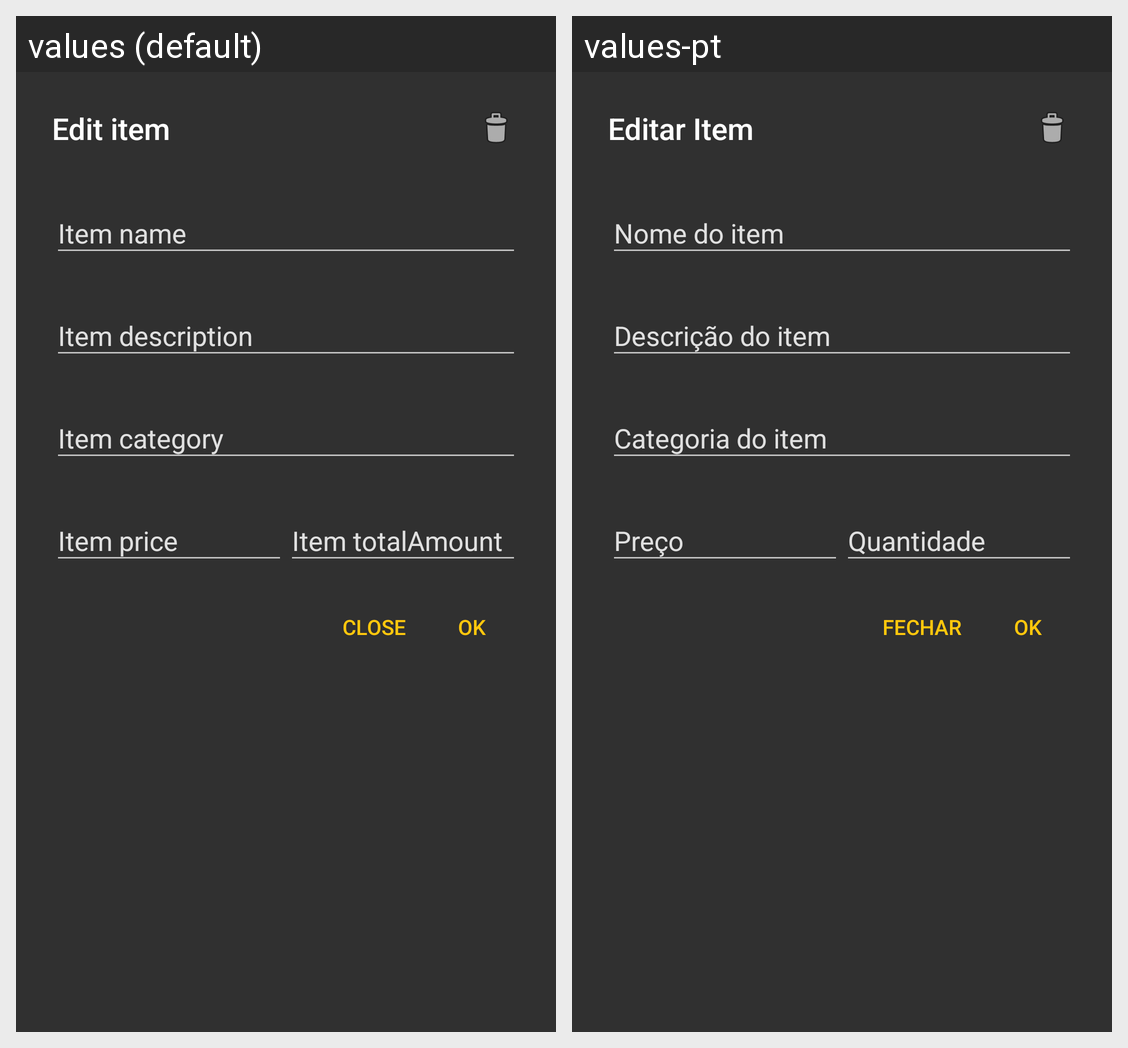

This grid shows one Android layout under two languages. Give, for every string resource on the screen, its name, the default text and each shown locale's text.
Android screen res/layout/fragment_edit_item.xml rendered under 2 locales, left to right: values (default), values-pt. Device: Nexus 5 (rendered at 1080×1920; each locale shown at half size, 540×960, under a caption strip naming it); theme AppTheme.
Strings drawn on this screen, with the default value and each locale's value (text and hints the layout hard-codes, and strings that could not be matched under every locale, appear in the picture but are not listed):

prompt_edit_item_header
  values: Edit item
  values-pt: Editar Item

action_close
  values: Close
  values-pt: Fechar

action_ok
  values: OK
  values-pt: OK
